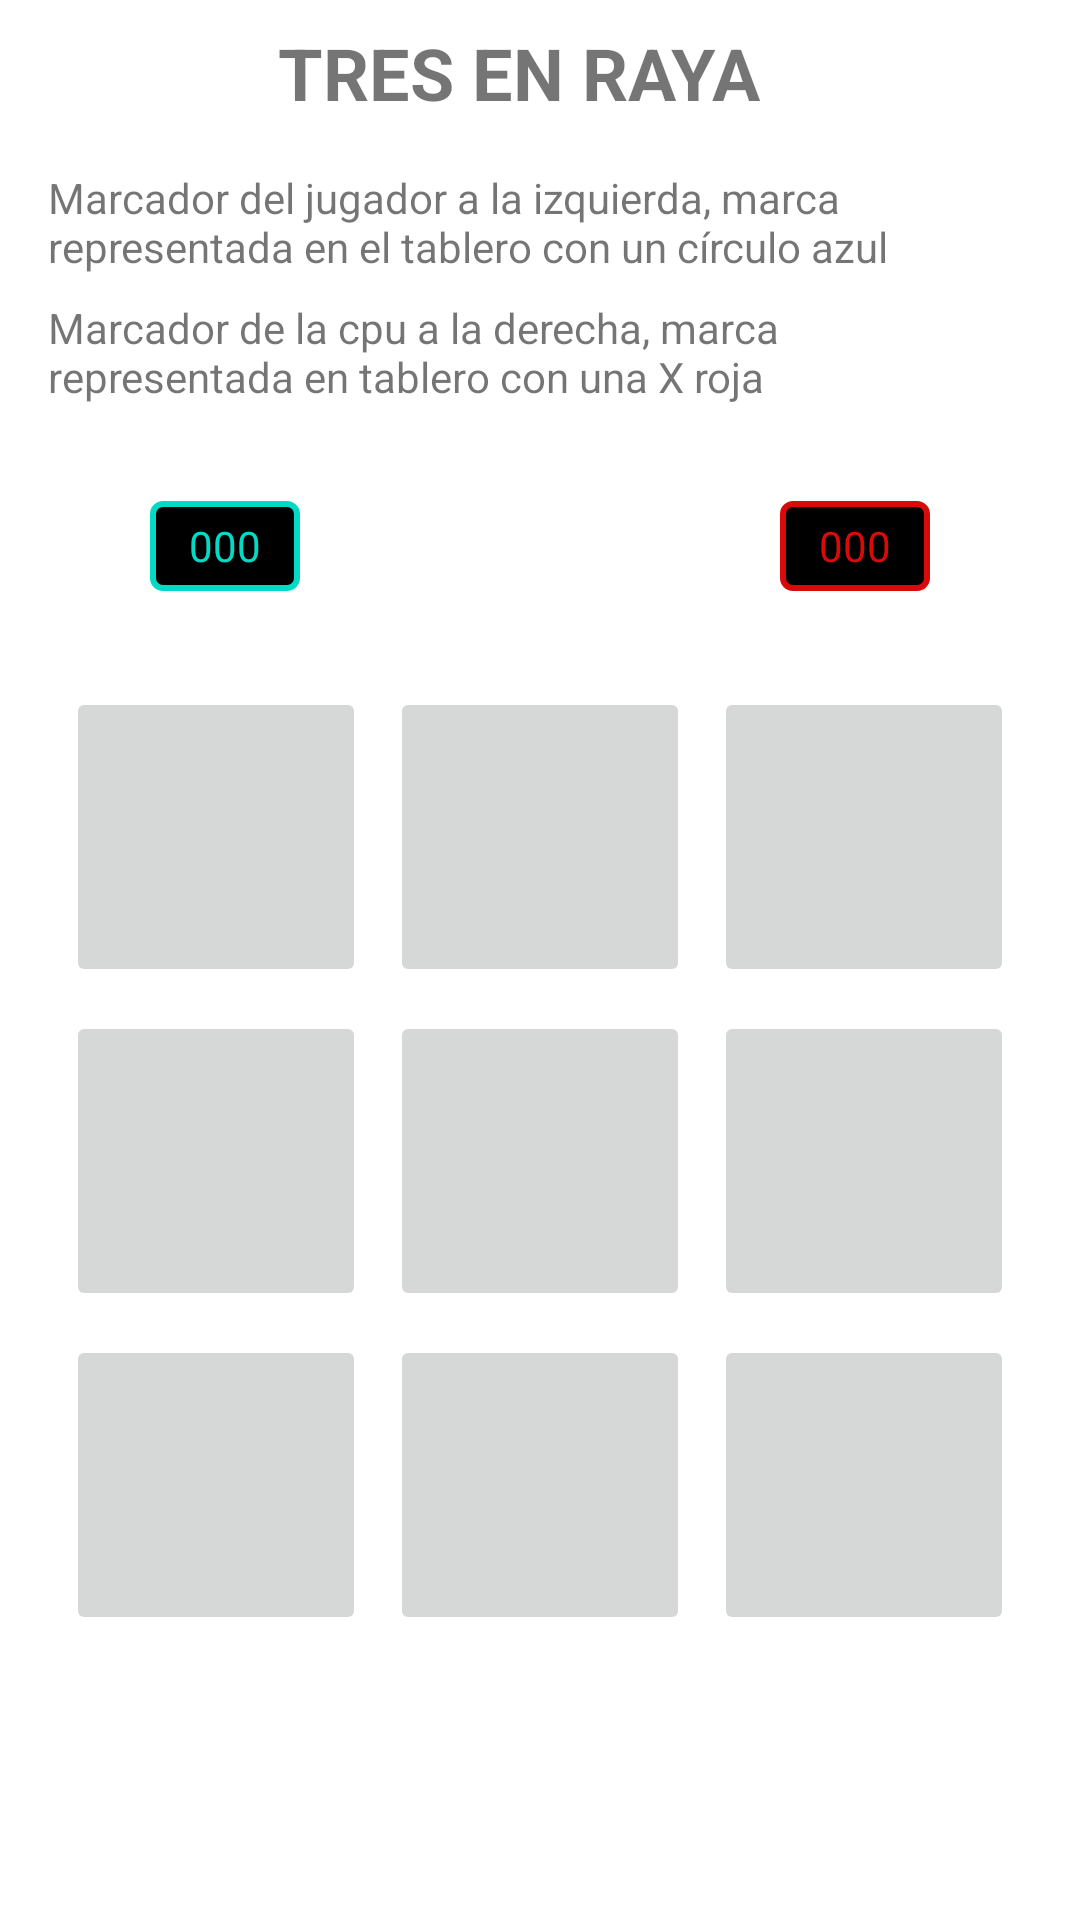

This screen was rendered from an Android layout file. Write that file and the resources it references.
<!-- AndroidManifest.xml: application theme Theme.GamesFragment -->
<!-- res/layout/fragment_3raya.xml -->
<?xml version="1.0" encoding="utf-8"?>
<androidx.constraintlayout.widget.ConstraintLayout xmlns:android="http://schemas.android.com/apk/res/android"
    xmlns:app="http://schemas.android.com/apk/res-auto"
    xmlns:tools="http://schemas.android.com/tools"
    android:layout_width="match_parent"
    android:layout_height="match_parent">

    <ImageButton
        android:id="@+id/ibZona7"
        android:layout_width="100dp"
        android:layout_height="100dp"
        android:layout_marginStart="50dp"
        android:layout_marginTop="8dp"
        app:layout_constraintEnd_toStartOf="@+id/ibZona8"
        app:layout_constraintStart_toStartOf="parent"
        app:layout_constraintTop_toBottomOf="@+id/ibZona4"
        app:srcCompat="@drawable/tictactoe_void"
        tools:ignore="SpeakableTextPresentCheck" />

    <ImageButton
        android:id="@+id/ibZona8"
        android:layout_width="100dp"
        android:layout_height="100dp"
        android:layout_marginStart="8dp"
        android:layout_marginTop="8dp"
        app:layout_constraintEnd_toStartOf="@+id/ibZona9"
        app:layout_constraintStart_toEndOf="@+id/ibZona7"
        app:layout_constraintTop_toBottomOf="@+id/ibZona5"
        app:srcCompat="@drawable/tictactoe_void"
        tools:ignore="SpeakableTextPresentCheck" />

    <ImageButton
        android:id="@+id/ibZona9"
        android:layout_width="100dp"
        android:layout_height="100dp"
        android:layout_marginStart="8dp"
        android:layout_marginTop="8dp"
        android:layout_marginEnd="50dp"
        app:layout_constraintEnd_toEndOf="parent"
        app:layout_constraintHorizontal_bias="0.639"
        app:layout_constraintStart_toEndOf="@+id/ibZona8"
        app:layout_constraintTop_toBottomOf="@+id/ibZona6"
        app:srcCompat="@drawable/tictactoe_void"
        tools:ignore="SpeakableTextPresentCheck" />

    <ImageButton
        android:id="@+id/ibZona6"
        android:layout_width="100dp"
        android:layout_height="100dp"
        android:layout_marginStart="8dp"
        android:layout_marginTop="8dp"
        android:layout_marginEnd="50dp"
        app:layout_constraintEnd_toEndOf="parent"
        app:layout_constraintStart_toEndOf="@+id/ibZona5"
        app:layout_constraintTop_toBottomOf="@+id/ibZona3"
        app:srcCompat="@drawable/tictactoe_void"
        tools:ignore="SpeakableTextPresentCheck" />

    <ImageButton
        android:id="@+id/ibZona5"
        android:layout_width="100dp"
        android:layout_height="100dp"
        android:layout_marginStart="8dp"
        android:layout_marginTop="8dp"
        app:layout_constraintEnd_toStartOf="@+id/ibZona6"
        app:layout_constraintStart_toEndOf="@+id/ibZona4"
        app:layout_constraintTop_toBottomOf="@+id/ibZona2"
        app:srcCompat="@drawable/tictactoe_void"
        tools:ignore="SpeakableTextPresentCheck" />

    <ImageButton
        android:id="@+id/ibZona4"
        android:layout_width="100dp"
        android:layout_height="100dp"
        android:layout_marginStart="50dp"
        android:layout_marginTop="8dp"
        app:layout_constraintEnd_toStartOf="@+id/ibZona5"
        app:layout_constraintStart_toStartOf="parent"
        app:layout_constraintTop_toBottomOf="@+id/ibZona1"
        app:srcCompat="@drawable/tictactoe_void"
        tools:ignore="SpeakableTextPresentCheck" />

    <ImageButton
        android:id="@+id/ibZona3"
        android:layout_width="100dp"
        android:layout_height="100dp"
        android:layout_marginStart="8dp"
        android:layout_marginTop="32dp"
        android:layout_marginEnd="50dp"
        app:layout_constraintEnd_toEndOf="parent"
        app:layout_constraintStart_toEndOf="@+id/ibZona2"
        app:layout_constraintTop_toBottomOf="@+id/tvMarcadorCpu"
        app:srcCompat="@drawable/tictactoe_void"
        tools:ignore="SpeakableTextPresentCheck" />

    <TextView
        android:id="@+id/tvJuego"
        android:layout_width="wrap_content"
        android:layout_height="wrap_content"
        android:layout_marginStart="8dp"
        android:layout_marginTop="8dp"
        android:layout_marginEnd="8dp"
        android:text="TRES EN RAYA"
        android:textSize="24dp"
        android:textStyle="bold"
        app:layout_constraintEnd_toEndOf="parent"
        app:layout_constraintHorizontal_bias="0.462"
        app:layout_constraintStart_toStartOf="parent"
        app:layout_constraintTop_toTopOf="parent" />

    <TextView
        android:id="@+id/tvMarcadorJugador"
        android:layout_width="50dp"
        android:layout_height="30dp"
        android:layout_marginStart="50dp"
        android:layout_marginTop="32dp"
        android:background="@drawable/marcador_jugador"
        android:gravity="center"
        android:text="000"
        android:textColor="@color/teal_200"
        app:layout_constraintStart_toStartOf="parent"
        app:layout_constraintTop_toBottomOf="@+id/textView4" />

    <TextView
        android:id="@+id/tvMarcadorCpu"
        android:layout_width="50dp"
        android:layout_height="30dp"
        android:layout_marginTop="32dp"
        android:layout_marginEnd="50dp"
        android:background="@drawable/marcador_cpu"
        android:gravity="center"
        android:text="000"
        android:textColor="#DA0A0A"
        app:layout_constraintEnd_toEndOf="parent"
        app:layout_constraintTop_toBottomOf="@+id/textView4" />

    <ImageButton
        android:id="@+id/ibZona2"
        android:layout_width="100dp"
        android:layout_height="100dp"
        android:layout_marginStart="8dp"
        android:layout_marginTop="32dp"
        app:layout_constraintEnd_toStartOf="@+id/ibZona3"
        app:layout_constraintStart_toEndOf="@+id/ibZona1"
        app:layout_constraintTop_toBottomOf="@+id/tvMarcadorJugador"
        app:srcCompat="@drawable/tictactoe_void"
        tools:ignore="SpeakableTextPresentCheck" />

    <ImageButton
        android:id="@+id/ibZona1"
        android:layout_width="100dp"
        android:layout_height="100dp"
        android:layout_marginStart="50dp"
        android:layout_marginTop="32dp"
        app:layout_constraintEnd_toStartOf="@+id/ibZona2"
        app:layout_constraintStart_toStartOf="parent"
        app:layout_constraintTop_toBottomOf="@+id/tvMarcadorJugador"
        app:srcCompat="@drawable/tictactoe_void"
        tools:ignore="SpeakableTextPresentCheck" />

    <TextView
        android:id="@+id/tvExplicacion"
        android:layout_width="0dp"
        android:layout_height="wrap_content"
        android:layout_marginStart="16dp"
        android:layout_marginTop="16dp"
        android:layout_marginEnd="16dp"
        android:text="Marcador del jugador a la izquierda, marca representada en el tablero con un círculo azul"
        app:layout_constraintEnd_toEndOf="parent"
        app:layout_constraintStart_toStartOf="parent"
        app:layout_constraintTop_toBottomOf="@+id/tvJuego" />

    <TextView
        android:id="@+id/textView4"
        android:layout_width="0dp"
        android:layout_height="wrap_content"
        android:layout_marginStart="16dp"
        android:layout_marginTop="8dp"
        android:layout_marginEnd="16dp"
        android:text="Marcador de la cpu a la derecha, marca representada en tablero con una X roja"
        app:layout_constraintEnd_toEndOf="parent"
        app:layout_constraintStart_toStartOf="parent"
        app:layout_constraintTop_toBottomOf="@+id/tvExplicacion" />

    <TextView
        android:id="@+id/tvResultado"
        android:layout_width="wrap_content"
        android:layout_height="wrap_content"
        android:layout_marginTop="24dp"
        app:layout_constraintEnd_toEndOf="parent"
        app:layout_constraintStart_toStartOf="parent"
        app:layout_constraintTop_toBottomOf="@+id/ibZona8" />

    <Button
        android:id="@+id/btnNuevoJuego"
        android:layout_width="wrap_content"
        android:layout_height="wrap_content"
        android:layout_marginStart="16dp"
        android:layout_marginTop="32dp"
        android:layout_marginEnd="16dp"
        android:text="Nuevo Juego"
        android:visibility="invisible"
        app:layout_constraintEnd_toEndOf="parent"
        app:layout_constraintStart_toStartOf="parent"
        app:layout_constraintTop_toBottomOf="@+id/tvResultado" />

</androidx.constraintlayout.widget.ConstraintLayout>
<!-- resources referenced by this layout -->
<resources>
  <!-- drawable marcador_cpu (drawable) -->
  <?xml version="1.0" encoding="utf-8"?>
  <shape xmlns:android="http://schemas.android.com/apk/res/android" android:shape="rectangle">
      <solid android:color="#000000"/>
  
      <stroke android:width="2dp"
          android:color="#DA0A0A"/>
  
      <padding android:left="1dp"
          android:top="1dp"
          android:right="1dp"
          android:bottom="1dp"/>
  
      <corners android:radius="10px"/>
  </shape>
  <!-- drawable marcador_jugador (drawable) -->
  <?xml version="1.0" encoding="utf-8"?>
  <shape xmlns:android="http://schemas.android.com/apk/res/android" android:shape="rectangle">
      <solid android:color="#000000"/>
  
      <stroke android:width="2dp"
          android:color="@color/teal_200"/>
  
      <padding android:left="1dp"
          android:top="1dp"
          android:right="1dp"
          android:bottom="1dp"/>
  
      <corners android:radius="10px"/>
  </shape>
  <style name="Theme.GamesFragment" parent="Theme.MaterialComponents.DayNight.DarkActionBar">
          
          <item name="colorPrimary">@color/purple_500</item>
          <item name="colorPrimaryVariant">@color/purple_700</item>
          <item name="colorOnPrimary">@color/white</item>
          
          <item name="colorSecondary">@color/teal_200</item>
          <item name="colorSecondaryVariant">@color/teal_700</item>
          <item name="colorOnSecondary">@color/black</item>
          
          <item name="android:statusBarColor" tools:targetApi="l">?attr/colorPrimaryVariant</item>
          
      </style>
  <!-- not gathered from this repository: default colours our renderer supplied (Android Studio template values) -->
  <color name="purple_500">#FF6200EE</color>
  <color name="purple_700">#FF3700B3</color>
  <color name="teal_200">#FF03DAC5</color>
  <color name="teal_700">#FF018786</color>
  <color name="black">#FF000000</color>
  <color name="white">#FFFFFFFF</color>
</resources>
